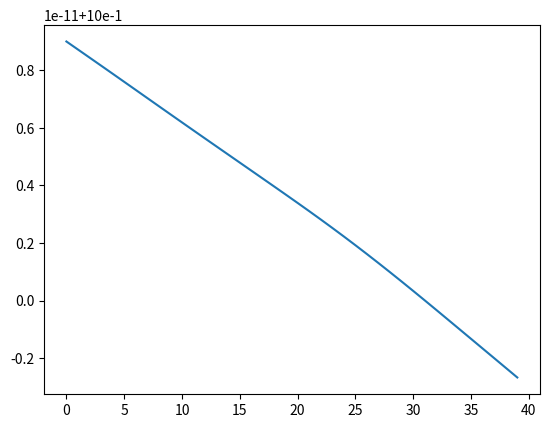

The matplotlib source for this figure:
import numpy as np
import scipy as sp
import matplotlib.pyplot as plt
import pandas as pd

def csc_diff(x, n):
    '''Emulates np.diff(x,n) for a sparse matrix by iteratively taking difference of order 1'''
    assert isinstance(x, sp.sparse.csc_matrix) or (isinstance(x, np.ndarray) & len(x.shape) == 2), "Input matrix must be a 2D np.ndarray or csc_matrix."
    assert isinstance(n, int) & n >= 0, "Integer n must be larger or equal to 0."
    
    if n >= x.shape[1]:
        return sp.sparse.csc_matrix(([], ([], [])), shape=(x.shape[0], 0))
    
    if isinstance(x, np.ndarray):
        x = sp.sparse.csc_matrix(x)
        
    # set-up of data/indices via column-wise difference
    if(n > 0):
        for k in range(1,n+1):
            # extract data/indices of non-zero entries of (current) sparse matrix
            M, N = x.shape
            idx, idy = x.nonzero()
            dat = x.data
        
            # difference: this row (y) * (-1) + next row (y+1)
            idx = np.concatenate((idx, idx))
            idy = np.concatenate((idy, idy-1))
            dat = np.concatenate(((-1)*dat, dat))
            
            # filter valid indices
            validInd = (0<=idy) & (idy<N-1)

            # x_diff: csc_matrix emulating np.diff(x,1)'s output'
            x_diff =  sp.sparse.csc_matrix((dat[validInd], (idx[validInd], idy[validInd])), shape=(M, N-1))
            x_diff.sum_duplicates()
            
            x = x_diff

    return x

def asPLS(spectrum:np.ndarray, gamma:float = 1e5, min_error:float = 1e-5, max_iter:int = 1e4) -> np.ndarray:
    k = 2
    if spectrum.shape[0] == 1:
        spectrum = spectrum.transpose()
    spectrum = spectrum.flatten()
    
    N = len(spectrum)
    omega = sp.sparse.eye(N)
    alpha = sp.sparse.eye(N)
    D = csc_diff(sp.sparse.csc_matrix(sp.sparse.eye(N)), 2)
    D2 = D*D.transpose()

    baseline_prev = np.copy(spectrum)
    error = float('inf')
    iter = 0
    while iter <= max_iter:
        A = omega + gamma*alpha*D2
        b = omega*spectrum
        baseline = sp.sparse.linalg.spsolve(A, b)

        diff_spec_base = spectrum - baseline
        diff_baseline = baseline - baseline_prev
        error = np.linalg.norm(diff_baseline)
        if error <= min_error:
            break
        baseline_prev = np.copy(baseline)

        diff_spec_base_neg = (diff_spec_base < 0)*diff_spec_base
        std_dsbn = np.std(diff_spec_base_neg)
        alpha = sp.sparse.spdiags(np.abs(diff_spec_base), 0, N, N)/max(np.abs(diff_spec_base))
        omega = sp.sparse.spdiags(sp.special.expit(-k*(diff_spec_base - std_dsbn)/(std_dsbn)), 0, N, N)

        iter += 1
        if iter%100 == 0:
            print(f'current iteration: {iter}; \t current error: {error}')
    
    print(f'final iteration: {iter}; \t final error: {error}')
    return baseline


if __name__ == "__main__":
    baseline = asPLS(np.ones((40, )))

    plt.plot(baseline)
    plt.show()